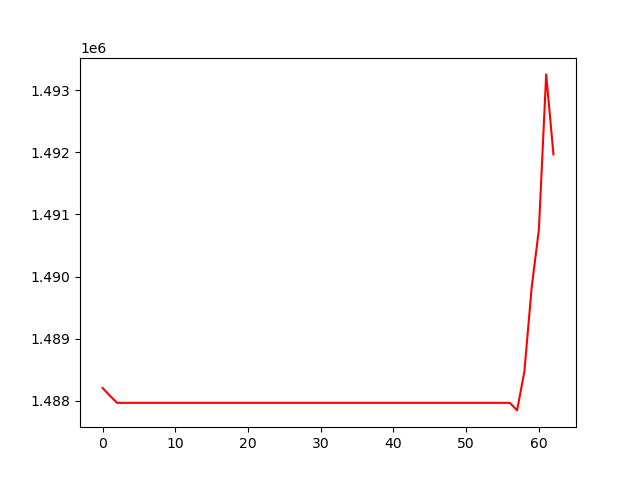

Values plotted in this chart, from the file beside it:
, 0
0, 1488209
1, 1488085
2, 1487969
3, 1487969
4, 1487969
5, 1487969
6, 1487969
7, 1487969
8, 1487969
9, 1487969
10, 1487969
11, 1487969
12, 1487969
13, 1487969
14, 1487969
15, 1487969
16, 1487969
17, 1487969
18, 1487969
19, 1487969
20, 1487969
21, 1487969
22, 1487969
23, 1487969
24, 1487969
25, 1487969
26, 1487969
27, 1487969
28, 1487969
29, 1487969
30, 1487969
31, 1487969
32, 1487969
33, 1487969
34, 1487969
35, 1487969
36, 1487969
37, 1487969
38, 1487969
39, 1487969
40, 1487969
41, 1487969
42, 1487969
43, 1487969
44, 1487969
45, 1487969
46, 1487969
47, 1487969
48, 1487969
49, 1487969
50, 1487969
51, 1487969
52, 1487969
53, 1487969
54, 1487969
55, 1487969
56, 1487969
57, 1487848
58, 1488471
59, 1489818
... 3 more rows
